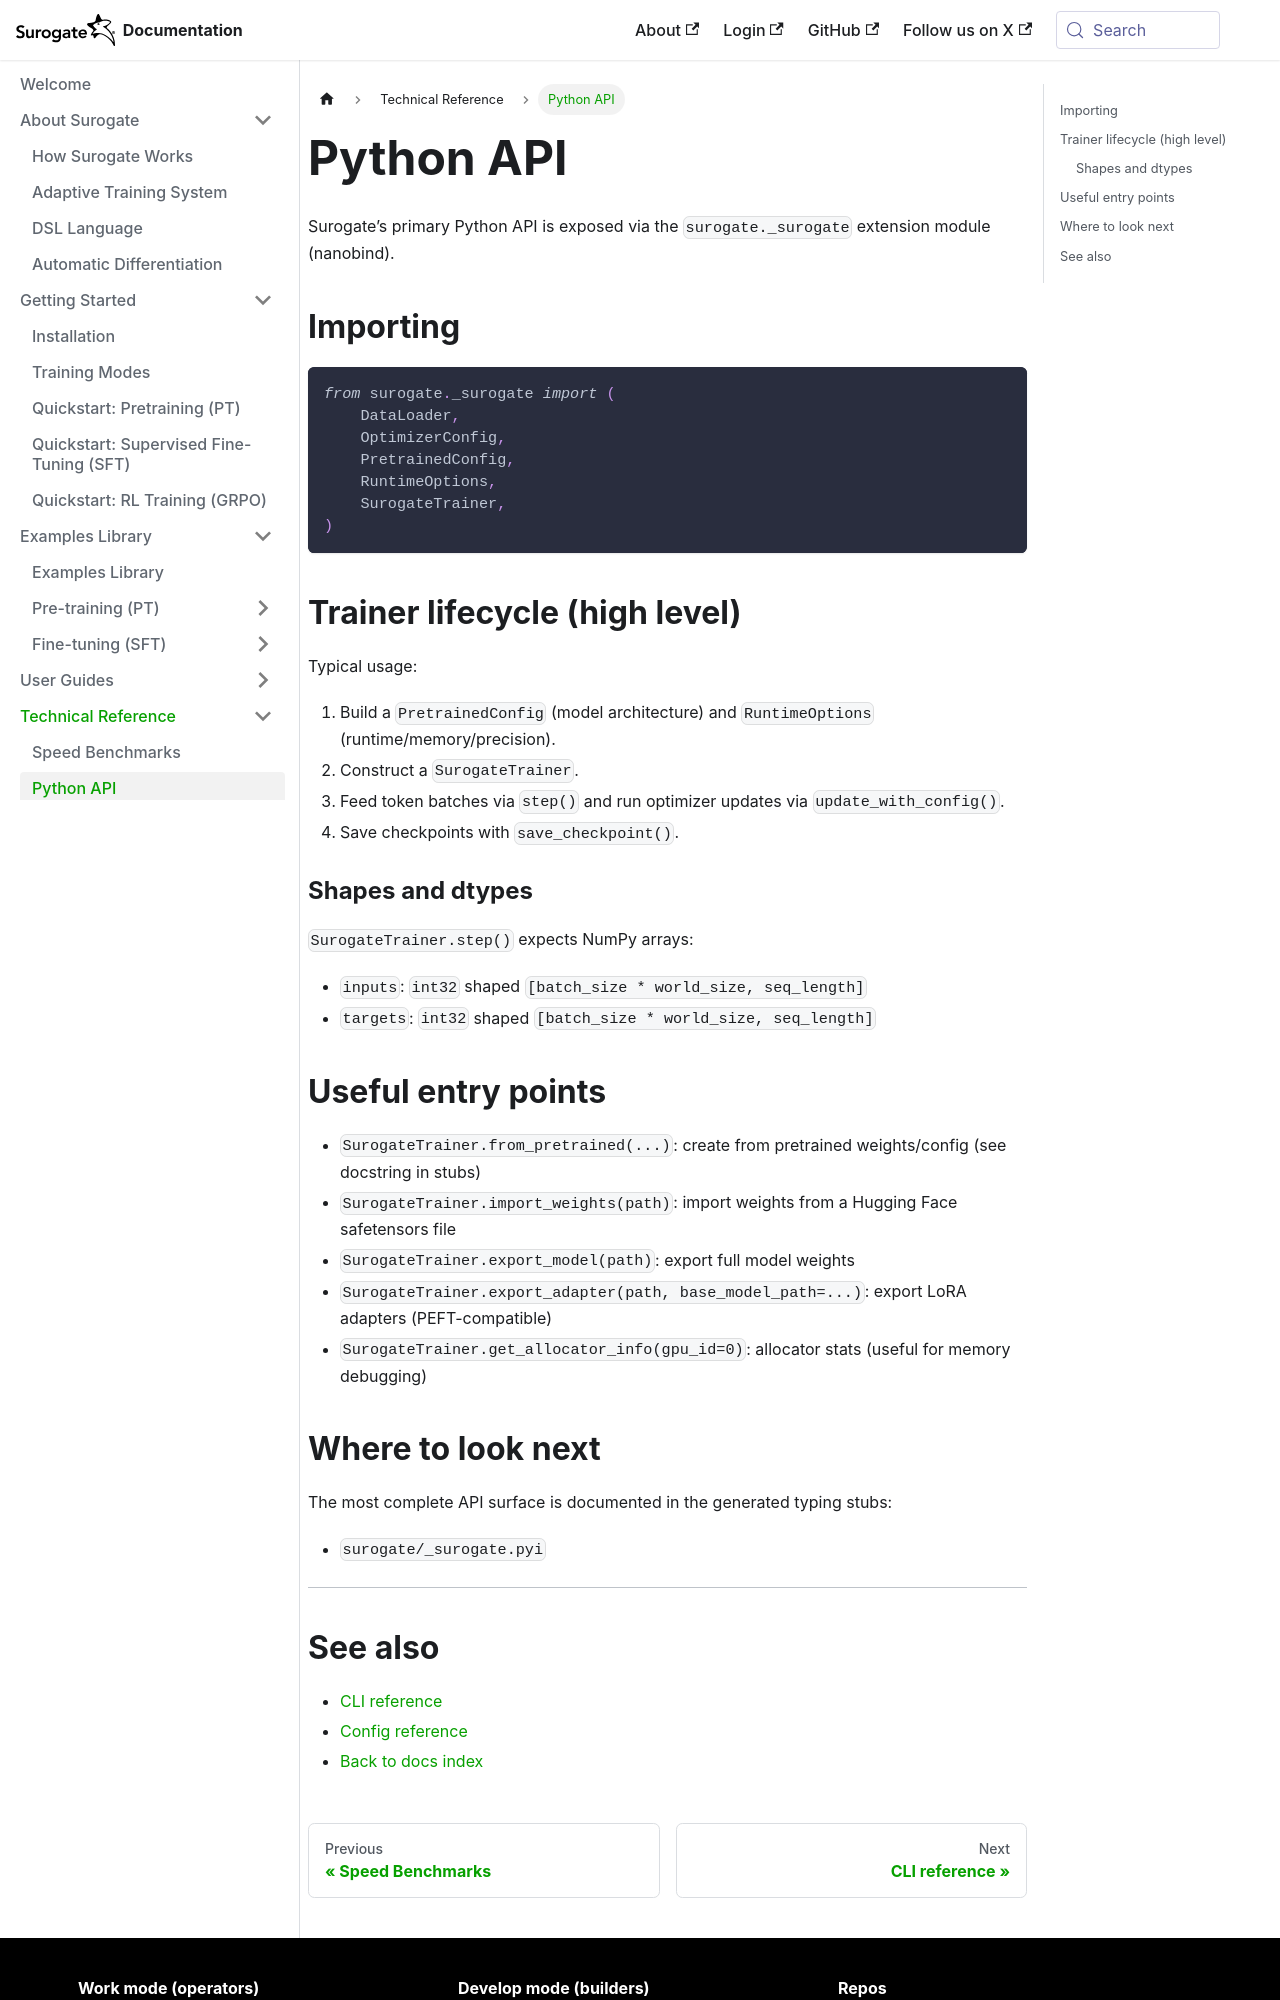

repository: invergent-ai/surogate-docs · page: reference/python-api.html · generator: docusaurus

# Python API

Surogate’s primary Python API is exposed via the `surogate._surogate` extension module (nanobind).

## Importing

```python
from surogate._surogate import (
    DataLoader,
    OptimizerConfig,
    PretrainedConfig,
    RuntimeOptions,
    SurogateTrainer,
)
```

## Trainer lifecycle (high level)

Typical usage:

1. Build a `PretrainedConfig` (model architecture) and `RuntimeOptions` (runtime/memory/precision).
2. Construct a `SurogateTrainer`.
3. Feed token batches via `step()` and run optimizer updates via `update_with_config()`.
4. Save checkpoints with `save_checkpoint()`.

### Shapes and dtypes

`SurogateTrainer.step()` expects NumPy arrays:

- `inputs`: `int32` shaped `[batch_size * world_size, seq_length]`
- `targets`: `int32` shaped `[batch_size * world_size, seq_length]`

## Useful entry points

- `SurogateTrainer.from_pretrained(...)`: create from pretrained weights/config (see docstring in stubs)
- `SurogateTrainer.import_weights(path)`: import weights from a Hugging Face safetensors file
- `SurogateTrainer.export_model(path)`: export full model weights
- `SurogateTrainer.export_adapter(path, base_model_path=...)`: export LoRA adapters (PEFT-compatible)
- `SurogateTrainer.get_allocator_info(gpu_id=0)`: allocator stats (useful for memory debugging)
